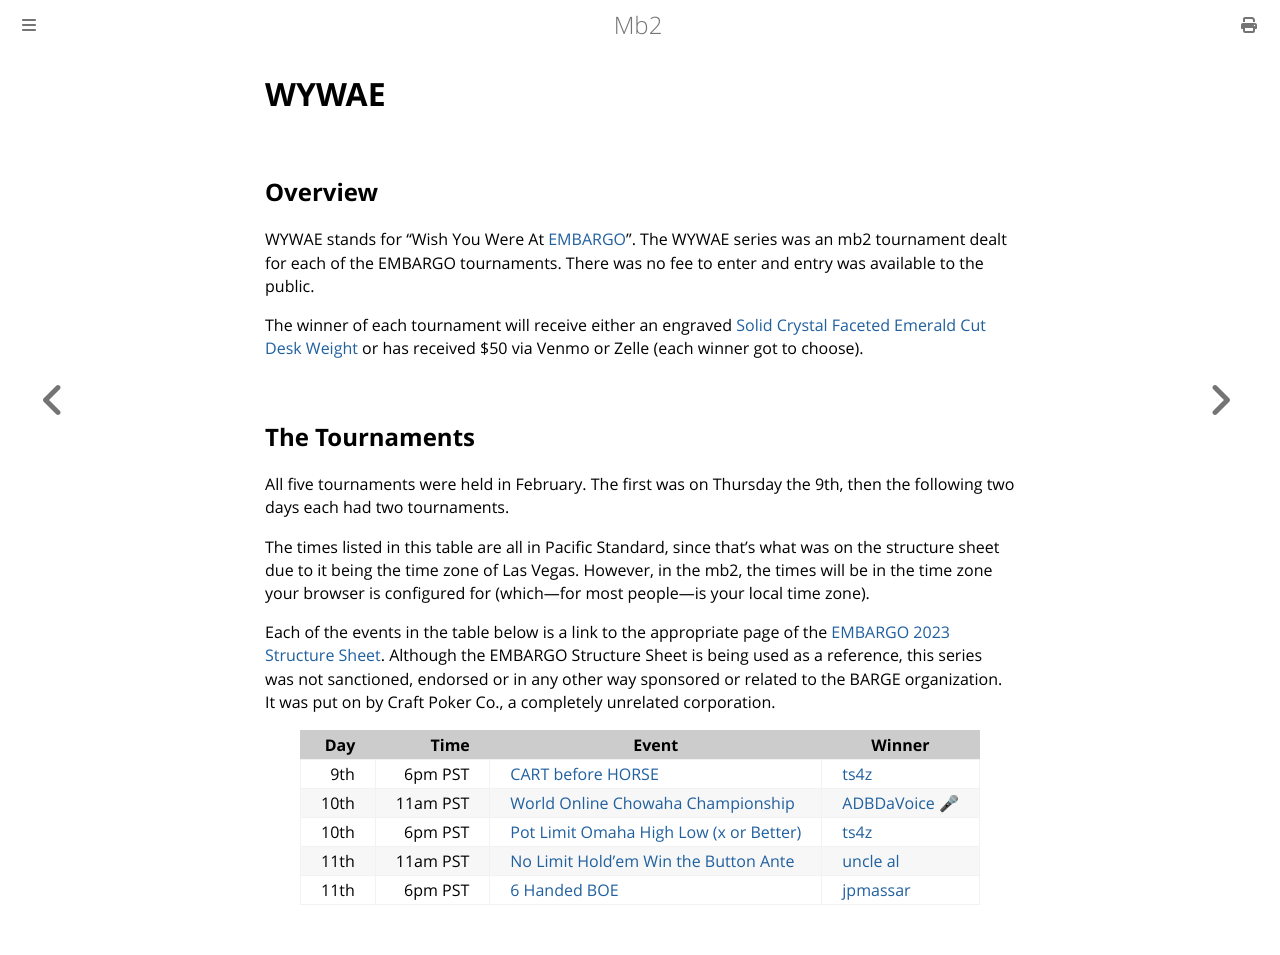

repository: ctm/mb2-doc · page: series/2023/wywae.html · generator: mdbook

# WYWAE

## Overview

WYWAE stands for "Wish You Were At
[EMBARGO](https://www.barge.org/schedule1)".  The WYWAE series was an
mb2 tournament dealt for each of the EMBARGO tournaments.  There was no
fee to enter and entry was available to the public.

The winner of each
tournament will receive either an engraved [Solid Crystal Faceted
Emerald Cut Desk Weight
](https://www.trophies2go.com/solid-crystal-faceted-emerald-cut-desk-weight.html)
or has received $50 via Venmo or Zelle (each winner got to choose).

## The Tournaments

All five tournaments were held in February. The first was on Thursday the 9th,
then the following two days each had two tournaments.

The times listed in this table are all in Pacific Standard, since that's what
was on the structure sheet due to it being the time zone of Las Vegas.
However, in the mb2, the times will be in the time zone your browser
is configured for (which&mdash;for most people&mdash;is your local time zone).

Each of the events in the table below is a link to the appropriate
page of the [EMBARGO 2023 Structure
Sheet](https://irp.cdn-website.com/7fa840da/files/uploaded/2023_EMBARGO_Structures.pdf). Although
the EMBARGO Structure Sheet is being used as a reference, this series
was not sanctioned, endorsed or in any other way sponsored or related
to the BARGE organization.  It was put on by Craft Poker Co., a
completely unrelated corporation.

|Day|Time|Event|Winner|
|--:|--:|--|--|
|9th|6pm PST|[CART before HORSE](https://irp.cdn-website.com/7fa840da/files/uploaded/2023_EMBARGO_Structures.pdf#page=1)|[ts4z](https://friends.craftpoker.com/event/4161/player/37)|
|10th|11am PST|[World Online Chowaha Championship](https://irp.cdn-website.com/7fa840da/files/uploaded/2023_EMBARGO_Structures.pdf#page=2)|[ADBDaVoice 🎤](https://friends.craftpoker.com/event/4162/player/26)|
|10th|6pm PST|[Pot Limit Omaha High Low (x or Better)](https://irp.cdn-website.com/7fa840da/files/uploaded/2023_EMBARGO_Structures.pdf#page=3)|[ts4z](https://friends.craftpoker.com/event/4163/player/37)|
|11th|11am PST|[No Limit Hold'em Win the Button Ante](https://irp.cdn-website.com/7fa840da/files/uploaded/2023_EMBARGO_Structures.pdf#page=4)|[uncle al](https://friends.craftpoker.com/event/4164/player/75)|
|11th|6pm PST|[6 Handed BOE](https://irp.cdn-website.com/7fa840da/files/uploaded/2023_EMBARGO_Structures.pdf#page=5)|[jpmassar](https://friends.craftpoker.com/event/4165/player/14)
